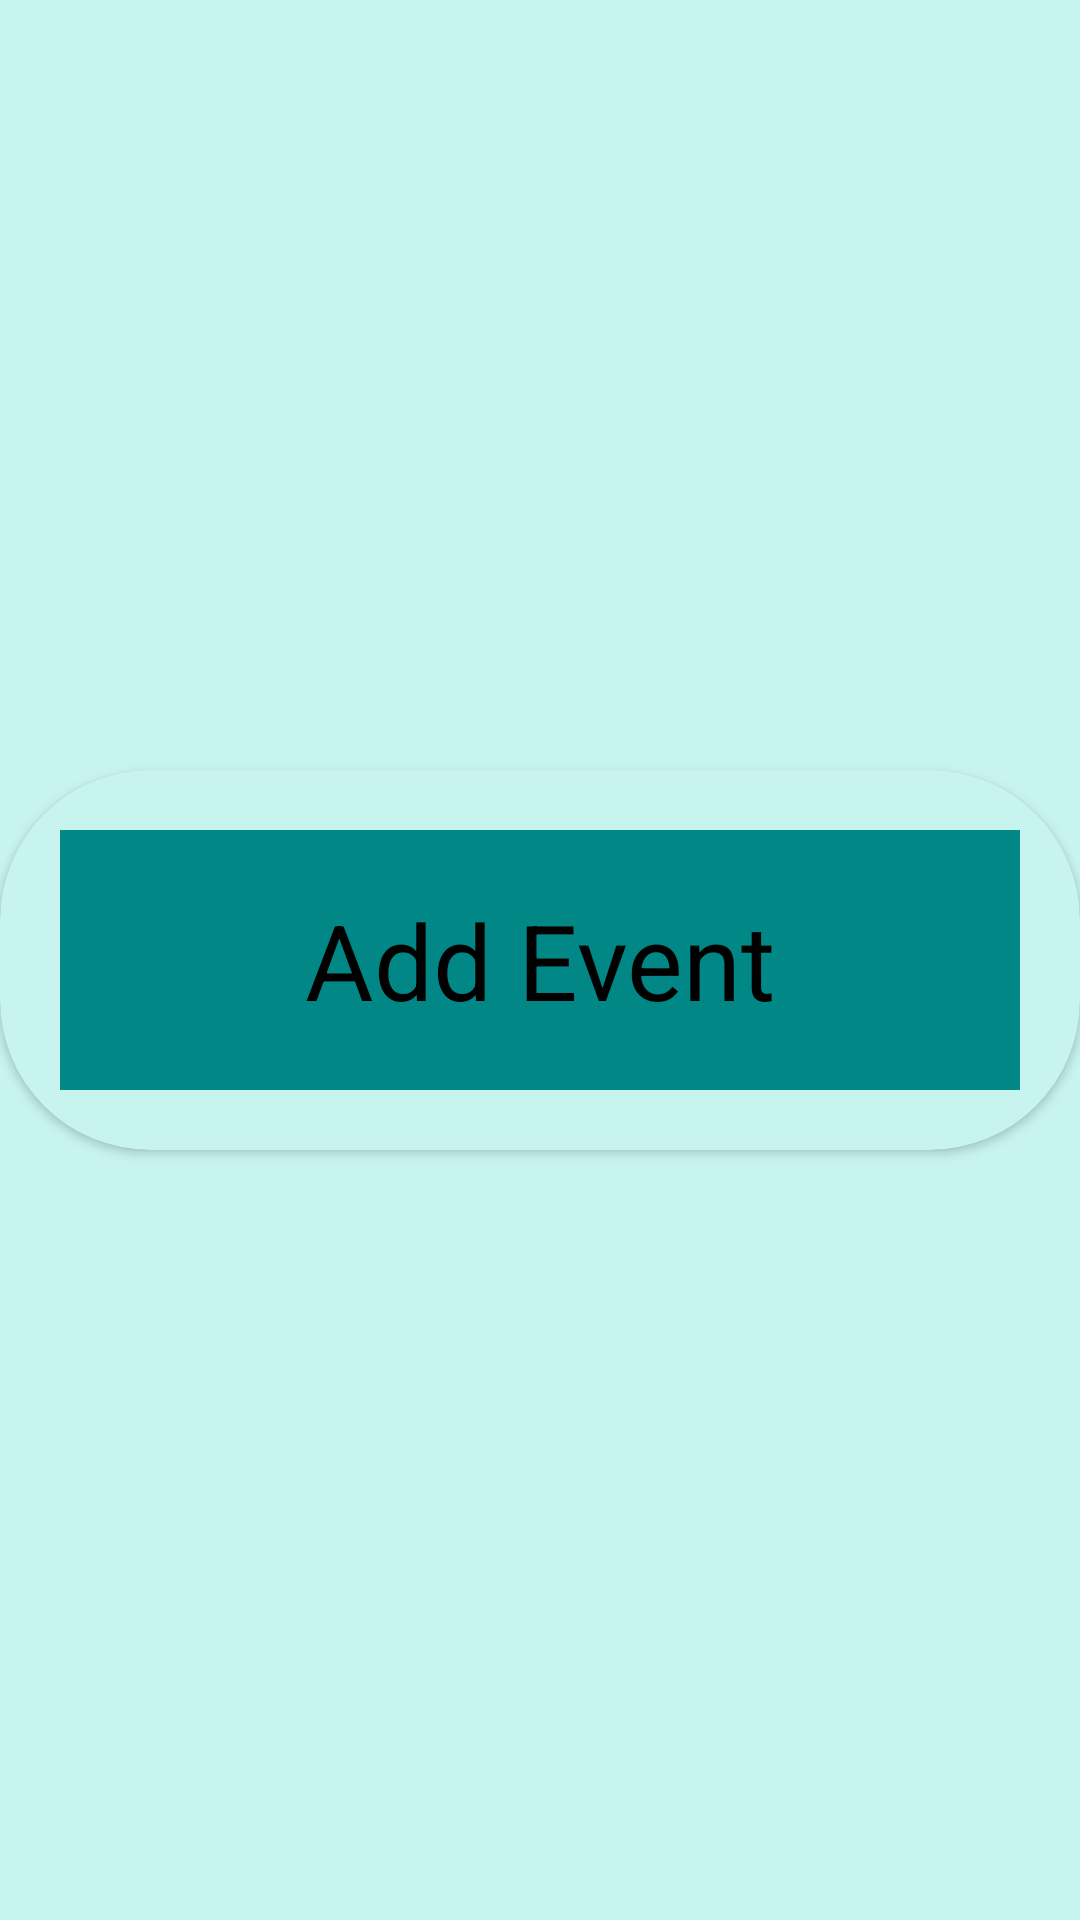

Layout XML and referenced resources for this Android screen:
<!-- AndroidManifest.xml: application theme AppTheme -->
<!-- res/layout/list_event_f.xml -->
<?xml version="1.0" encoding="utf-8"?>
<LinearLayout xmlns:android="http://schemas.android.com/apk/res/android"
    android:layout_width="match_parent"
    android:layout_height="match_parent"
    xmlns:app="http://schemas.android.com/apk/res-auto"
    android:background="@color/background"
    android:orientation="vertical"
    android:layout_gravity="center"
    android:gravity="center">
<android.support.v7.widget.CardView
    android:layout_width="match_parent"
    android:layout_height="wrap_content"
    app:cardBackgroundColor="@color/background"
    app:cardCornerRadius="50dp">

    <TextView
        android:id="@+id/add_event"
        android:layout_width="match_parent"
        android:layout_height="wrap_content"
        android:layout_gravity="center"
        android:gravity="center"
        android:text="Add Event"
        android:background="@color/colorPrimary"
        android:textColor="@color/text_color"
        android:textSize="35sp"
        android:padding="20sp"
        android:layout_margin="20sp"/>

</android.support.v7.widget.CardView>

    <ListView
        android:id="@+id/event_list"
        android:layout_width="match_parent"
        android:layout_height="match_parent"
        android:visibility="gone"
        android:dividerHeight="6sp"
        />

</LinearLayout>
<!-- resources referenced by this layout -->
<resources>
  <color name="background">#c8f4f0</color>
  <color name="colorPrimary">#018786</color>
  <color name="text_color">#000</color>
  <style name="AppTheme" parent="Theme.AppCompat.Light.DarkActionBar">
          
          <item name="colorPrimary">@color/colorPrimary</item>
          <item name="colorPrimaryDark">@color/colorPrimaryDark</item>
          <item name="colorAccent">@color/colorAccent</item>
  
          //call animation
          <item name="android:windowAnimationStyle">@style/CustomActivityAnimation</item>
      </style>
  <color name="colorPrimaryDark">#01453e</color>
  <color name="colorAccent">#FF4081</color>
  <style name="CustomActivityAnimation" parent="@android:style/Animation.Activity">
  
          <item name="android:activityOpenEnterAnimation">@anim/slide_in_right</item>
          <item name="android:activityOpenExitAnimation">@anim/slide_out_left</item>
          <item name="android:activityCloseEnterAnimation">@anim/slide_in_left</item>
          <item name="android:activityCloseExitAnimation">@anim/slide_out_right</item>
  
      </style>
</resources>
